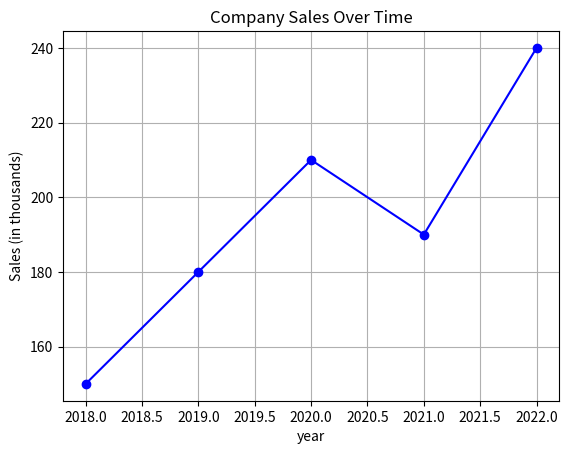

This figure's Python source:
import matplotlib.pyplot as plt
# data
years = [2018, 2019, 2020, 2021, 2022]
sales = [150, 180, 210, 190, 240]

# create chart
plt.plot(years, sales, marker='o', color='blue')
plt.title("Company Sales Over Time")
plt.xlabel("year")
plt.ylabel("Sales (in thousands)")
plt.grid(True)
plt.show()